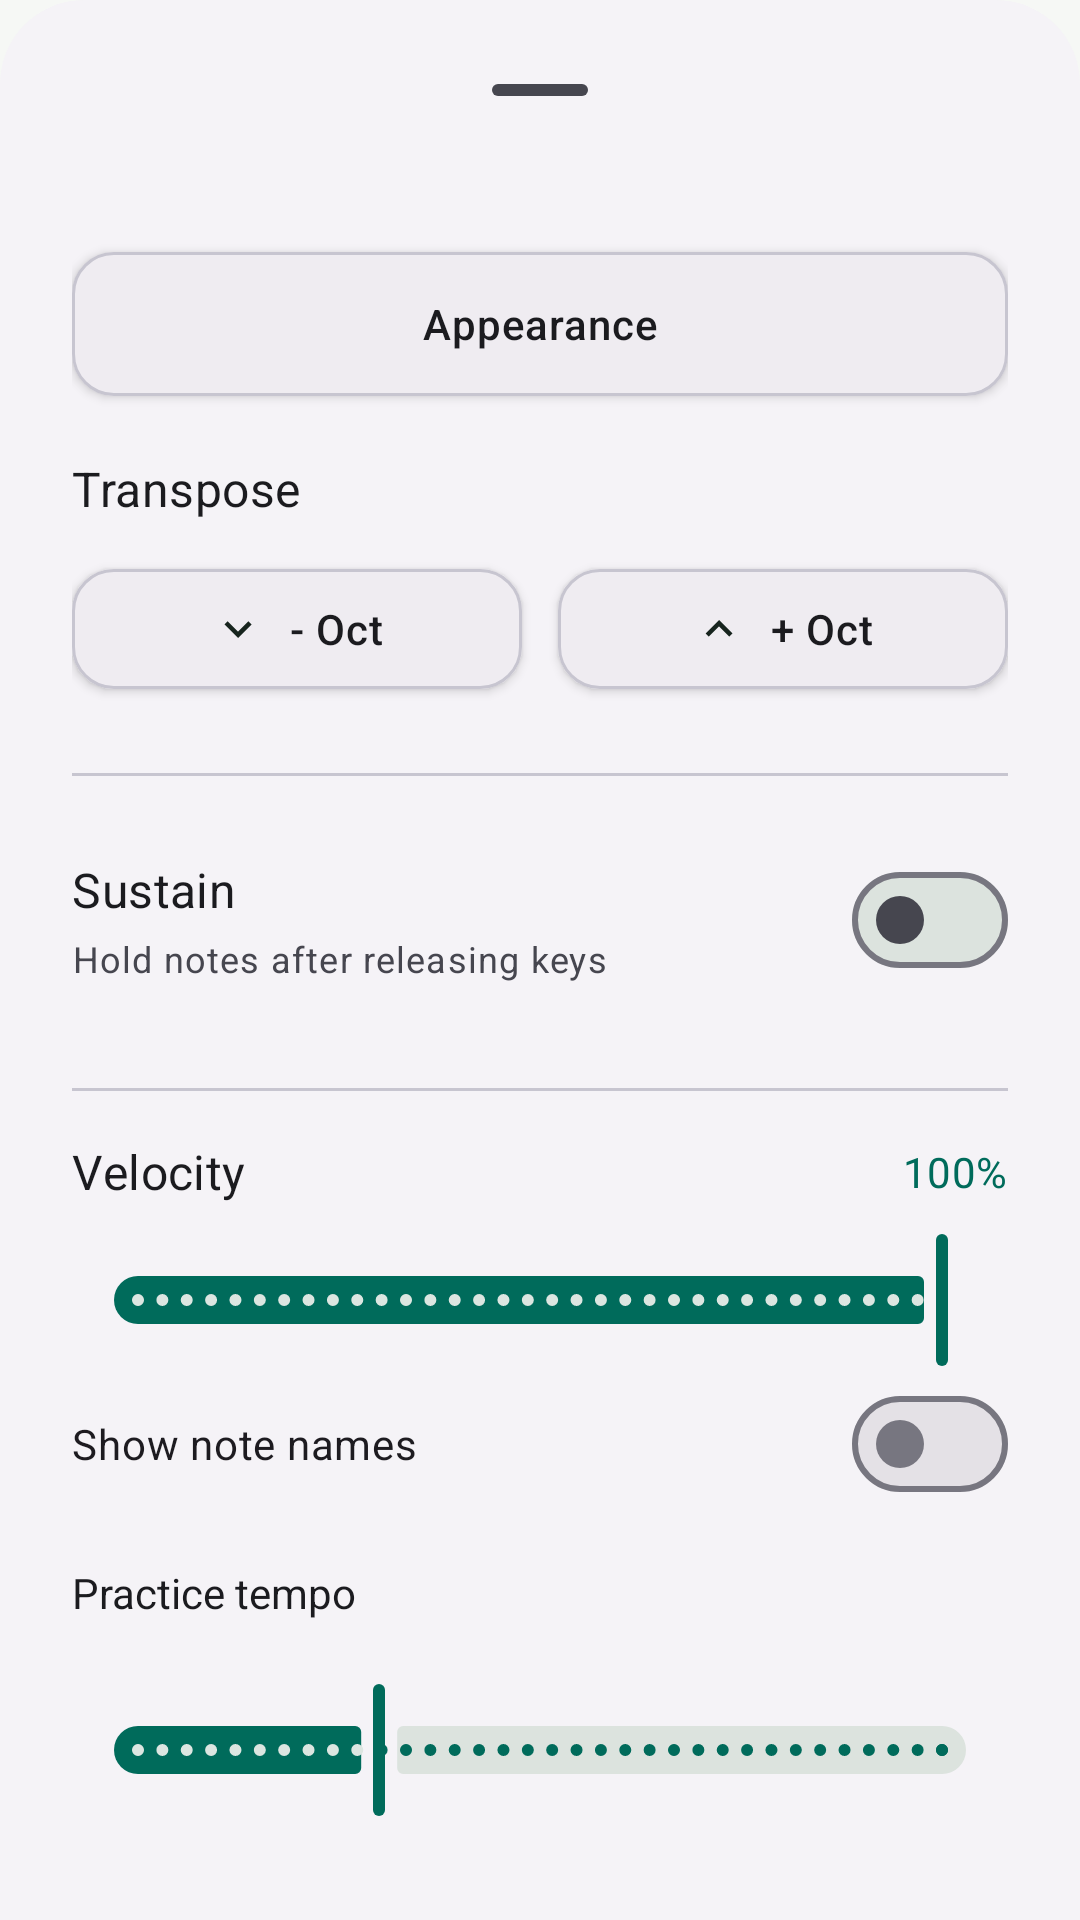

Reconstruct the res/layout file that produces this screen, plus the resources it refers to.
<!-- AndroidManifest.xml: application theme Theme.MIDIPiano -->
<!-- res/layout/bottom_sheet_controls.xml -->
<?xml version="1.0" encoding="utf-8"?>
<androidx.core.widget.NestedScrollView xmlns:android="http://schemas.android.com/apk/res/android"
    xmlns:app="http://schemas.android.com/apk/res-auto"
    android:id="@+id/controlsBottomSheet"
    android:layout_width="match_parent"
    android:layout_height="wrap_content"
    android:background="@drawable/bottom_sheet_background"
    android:fillViewport="true">

    <LinearLayout
        android:layout_width="match_parent"
        android:layout_height="wrap_content"
        android:orientation="vertical"
        android:paddingStart="@dimen/sheet_horizontal_padding"
        android:paddingTop="@dimen/sheet_vertical_padding"
        android:paddingEnd="@dimen/sheet_horizontal_padding"
        android:paddingBottom="@dimen/spacing_xl">

        
        <com.google.android.material.bottomsheet.BottomSheetDragHandleView
            android:layout_width="match_parent"
            android:layout_height="wrap_content"
            android:layout_marginBottom="4dp" />


        <com.google.android.material.button.MaterialButton
            android:id="@+id/appearanceButton"
            style="@style/Widget.MIDIPiano.Button.Secondary"
            android:layout_width="match_parent"
            android:layout_height="56dp"
            android:layout_marginTop="12dp"
            android:text="@string/appearance" />

        
        <TextView
            android:layout_width="wrap_content"
            android:layout_height="wrap_content"
            android:layout_marginTop="@dimen/spacing_lg"
            android:text="@string/transpose"
            android:textAppearance="?attr/textAppearanceTitleMedium"
            android:textColor="?attr/colorOnSurface" />

        <LinearLayout
            android:layout_width="match_parent"
            android:layout_height="wrap_content"
            android:layout_marginTop="@dimen/spacing_md"
            android:orientation="horizontal">

            <com.google.android.material.button.MaterialButton
                android:id="@+id/transposeDown"
                style="@style/Widget.MIDIPiano.Button.Secondary"
                android:layout_width="0dp"
                android:layout_height="wrap_content"
                android:layout_weight="1"
                android:text="@string/transpose_down"
                app:icon="@drawable/ic_arrow_down"
                app:iconGravity="textStart"
                app:iconPadding="@dimen/spacing_sm"
                app:shapeAppearance="@style/ShapeAppearance.Material3.Corner.Medium" />

            <com.google.android.material.button.MaterialButton
                android:id="@+id/transposeUp"
                style="@style/Widget.MIDIPiano.Button.Secondary"
                android:layout_width="0dp"
                android:layout_height="wrap_content"
                android:layout_marginStart="@dimen/spacing_md"
                android:layout_weight="1"
                android:text="@string/transpose_up"
                app:icon="@drawable/ic_arrow_up"
                app:iconGravity="textStart"
                app:iconPadding="@dimen/spacing_sm"
                app:shapeAppearance="@style/ShapeAppearance.Material3.Corner.Medium" />
        </LinearLayout>

        <com.google.android.material.divider.MaterialDivider
            android:layout_width="match_parent"
            android:layout_height="wrap_content"
            android:layout_marginTop="@dimen/spacing_xl"
            app:dividerColor="?attr/colorOutlineVariant" />

        
        <LinearLayout
            android:layout_width="match_parent"
            android:layout_height="wrap_content"
            android:layout_marginTop="@dimen/spacing_lg"
            android:gravity="center_vertical"
            android:orientation="horizontal"
            android:paddingVertical="@dimen/spacing_sm">

            <LinearLayout
                android:layout_width="0dp"
                android:layout_height="wrap_content"
                android:layout_weight="1"
                android:orientation="vertical">

                <TextView
                    android:layout_width="wrap_content"
                    android:layout_height="wrap_content"
                    android:text="@string/sustain"
                    android:textAppearance="?attr/textAppearanceTitleMedium"
                    android:textColor="?attr/colorOnSurface" />

                <TextView
                    android:layout_width="wrap_content"
                    android:layout_height="wrap_content"
                    android:layout_marginTop="@dimen/spacing_xs"
                    android:text="@string/sustain_description"
                    android:textAppearance="?attr/textAppearanceBodySmall"
                    android:textColor="?attr/colorOnSurfaceVariant" />

            </LinearLayout>

            <com.google.android.material.materialswitch.MaterialSwitch
                android:id="@+id/sustainSwitch"
                android:layout_width="wrap_content"
                android:layout_height="wrap_content"
                app:thumbTint="@color/switch_thumb_selector"
                app:trackTint="@color/switch_track_selector" />

        </LinearLayout>

        <com.google.android.material.divider.MaterialDivider
            android:layout_width="match_parent"
            android:layout_height="wrap_content"
            android:layout_marginTop="@dimen/spacing_xl"
            app:dividerColor="?attr/colorOutlineVariant" />

        
        <LinearLayout
            android:id="@+id/velocitySection"
            android:layout_width="match_parent"
            android:layout_height="wrap_content"
            android:layout_marginTop="@dimen/spacing_lg"
            android:orientation="vertical">

            <LinearLayout
                android:layout_width="match_parent"
                android:layout_height="wrap_content"
                android:gravity="center_vertical"
                android:orientation="horizontal">

                <TextView
                    android:layout_width="0dp"
                    android:layout_height="wrap_content"
                    android:layout_weight="1"
                    android:text="@string/velocity_control"
                    android:textAppearance="?attr/textAppearanceTitleMedium"
                    android:textColor="?attr/colorOnSurface" />

                <TextView
                    android:id="@+id/velocityValue"
                    android:layout_width="wrap_content"
                    android:layout_height="wrap_content"
                    android:text="@string/velocity_default"
                    android:textAppearance="?attr/textAppearanceLabelLarge"
                    android:textColor="?attr/colorPrimary" />

            </LinearLayout>

            <com.google.android.material.slider.Slider
                android:id="@+id/velocitySlider"
                android:layout_width="match_parent"
                android:layout_height="wrap_content"
                android:layout_marginTop="@dimen/spacing_sm"
                android:stepSize="1"
                android:value="127"
                android:valueFrom="10"
                android:valueTo="127"
                app:labelBehavior="gone" />

            
            <TextView
                android:id="@+id/velocityProHint"
                android:layout_width="wrap_content"
                android:layout_height="wrap_content"
                android:text="@string/velocity_pro_hint"
                android:textAppearance="?attr/textAppearanceBodySmall"
                android:textColor="?attr/colorPrimary"
                android:visibility="gone" />

        </LinearLayout>


        <com.google.android.material.materialswitch.MaterialSwitch android:id="@+id/labelsSwitch"
            android:layout_width="match_parent" android:layout_height="48dp" android:text="@string/note_labels" />
        <TextView android:layout_width="match_parent" android:layout_height="wrap_content"
            android:text="@string/tempo" android:textColor="?attr/colorOnSurface" android:layout_marginTop="16dp" />
        <TextView android:id="@+id/tempoValue" android:layout_width="match_parent" android:layout_height="wrap_content"
            android:textColor="?attr/colorPrimary" />
        <com.google.android.material.slider.Slider android:id="@+id/tempoSlider" android:layout_width="match_parent"
            android:layout_height="wrap_content" android:valueFrom="40" android:valueTo="240" android:value="100" android:stepSize="1" />
        <com.google.android.material.button.MaterialButton android:id="@+id/privacyButton"
            style="@style/Widget.Material3.Button.TextButton" android:layout_width="match_parent"
            android:layout_height="wrap_content" android:text="@string/privacy_options" android:visibility="gone" />
    </LinearLayout>
</androidx.core.widget.NestedScrollView>
<!-- resources referenced by this layout -->
<resources>
  <dimen name="sheet_horizontal_padding">24dp</dimen>
  <dimen name="sheet_vertical_padding">16dp</dimen>
  <dimen name="spacing_lg">16dp</dimen>
  <dimen name="spacing_md">12dp</dimen>
  <dimen name="spacing_sm">8dp</dimen>
  <dimen name="spacing_xl">24dp</dimen>
  <dimen name="spacing_xs">4dp</dimen>
  <string name="appearance">Appearance</string>
  <string name="note_labels">Show note names</string>
  <string name="privacy_options">Ad privacy options</string>
  <string name="sustain">Sustain</string>
  <string name="sustain_description">Hold notes after releasing keys</string>
  <string name="tempo">Practice tempo</string>
  <string name="transpose">Transpose</string>
  <string name="transpose_down">- Oct</string>
  <string name="transpose_up">+ Oct</string>
  <string name="velocity_control">Velocity</string>
  <string name="velocity_default">100%</string>
  <string name="velocity_pro_hint">🔒 Pro feature</string>
  <color name="md_theme_primary">#006B5B</color>
  <color name="md_theme_onPrimary">#FFFFFF</color>
  <color name="md_theme_primaryContainer">#A0F2DB</color>
  <color name="md_theme_onPrimaryContainer">#002019</color>
  <color name="md_theme_secondary">#5C5D72</color>
  <color name="md_theme_onSecondary">#FFFFFF</color>
  <color name="md_theme_secondaryContainer">#DCE6E1</color>
  <color name="md_theme_onSecondaryContainer">#17241E</color>
  <color name="md_theme_tertiary">#78536B</color>
  <color name="md_theme_onTertiary">#FFFFFF</color>
  <color name="md_theme_tertiaryContainer">#FFD7EE</color>
  <color name="md_theme_onTertiaryContainer">#2E1126</color>
  <color name="md_theme_error">#BA1A1A</color>
  <color name="md_theme_onError">#FFFFFF</color>
  <color name="md_theme_errorContainer">#FFDAD6</color>
  <color name="md_theme_onErrorContainer">#410002</color>
  <color name="md_theme_background">#F6F8F5</color>
  <color name="md_theme_onBackground">#1B1B1F</color>
  <color name="md_theme_surface">#F6F8F5</color>
  <color name="md_theme_onSurface">#1B1B1F</color>
  <color name="md_theme_surfaceVariant">#DCE3DE</color>
  <color name="md_theme_onSurfaceVariant">#46464F</color>
  <color name="md_theme_outline">#777680</color>
  <color name="md_theme_outlineVariant">#C7C5D0</color>
  <color name="md_theme_surfaceContainerLowest">#FFFFFF</color>
  <color name="md_theme_surfaceContainerLow">#F5F3F7</color>
  <color name="md_theme_surfaceContainer">#EFECF1</color>
  <color name="md_theme_surfaceContainerHigh">#E9E7EB</color>
  <color name="md_theme_surfaceContainerHighest">#E4E1E6</color>
  <style name="Widget.MIDIPiano.Slider" parent="Widget.Material3.Slider">
          <item name="thumbColor">?attr/colorPrimary</item>
          <item name="trackColorActive">?attr/colorPrimary</item>
          <item name="trackColorInactive">?attr/colorSurfaceVariant</item>
          <item name="haloColor">@color/md_theme_primary_transparent</item>
      </style>
  <style name="Widget.MIDIPiano.BottomSheet" parent="Widget.Material3.BottomSheet.Modal">
          <item name="shapeAppearance">@style/ShapeAppearance.MIDIPiano.BottomSheet</item>
          <item name="backgroundTint">?attr/colorSurfaceContainerLow</item>
      </style>
  <color name="md_theme_primary_transparent">#33006B5B</color>
  <style name="ShapeAppearance.MIDIPiano.BottomSheet" parent="ShapeAppearance.Material3.Corner.ExtraLarge">
          <item name="cornerFamily">rounded</item>
          <item name="cornerSizeTopLeft">28dp</item>
          <item name="cornerSizeTopRight">28dp</item>
          <item name="cornerSizeBottomLeft">0dp</item>
          <item name="cornerSizeBottomRight">0dp</item>
      </style>
</resources>
